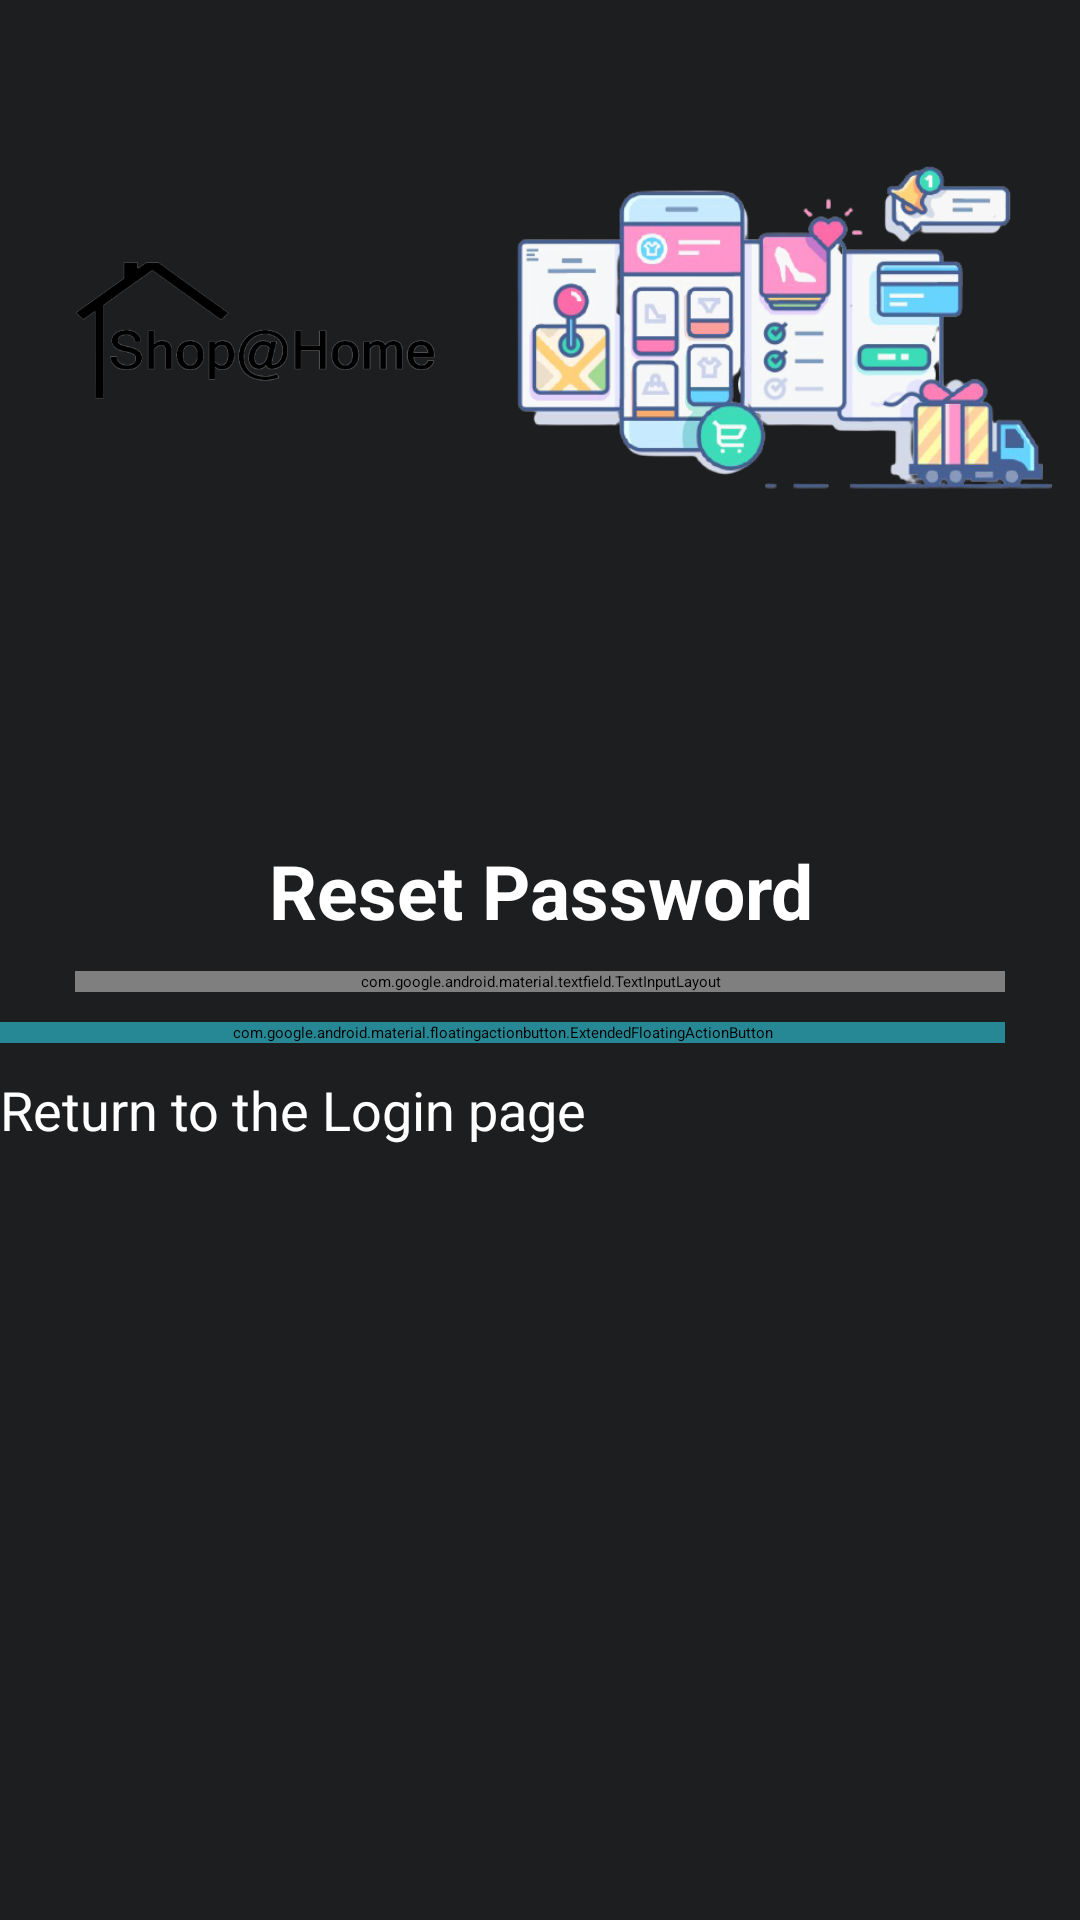

Reconstruct the res/layout file that produces this screen, plus the resources it refers to.
<!-- AndroidManifest.xml: application theme Theme.ShopAtHome -->
<!-- res/layout/activity_fpass.xml -->
<?xml version="1.0" encoding="utf-8"?>
<RelativeLayout xmlns:android="http://schemas.android.com/apk/res/android"
    xmlns:app="http://schemas.android.com/apk/res-auto"
    xmlns:tools="http://schemas.android.com/tools"
    android:layout_width="match_parent"
    android:layout_height="match_parent"
    tools:context=".FpassActivity"
    android:background="#1d1e20">

    <ScrollView
        android:layout_width="match_parent"
        android:layout_height="match_parent">

        <RelativeLayout
            android:layout_width="match_parent"
            android:layout_height="match_parent"
            tools:ignore="ScrollViewSize">

            <ImageView
                android:id="@+id/logo"
                android:layout_width="120dp"
                android:layout_height="70dp"
                android:layout_alignTop="@id/shop"
                android:layout_alignBottom="@+id/shop"
                android:layout_alignParentStart="true"
                android:layout_marginStart="25dp"
                android:layout_marginLeft="25dp"
                android:layout_marginTop="20dp"
                android:layout_marginBottom="20dp"
                android:contentDescription="@string/logo"
                android:src="@drawable/logo"
                app:tint="#FFFFFF" />

            <ImageView
                android:id="@+id/shop"
                android:layout_width="260dp"
                android:layout_height="200dp"
                android:layout_alignParentTop="true"
                android:layout_alignParentEnd="true"
                android:layout_marginTop="10dp"
                android:layout_marginEnd="-32dp"
                android:layout_marginBottom="10dp"
                android:contentDescription="@string/logo"
                android:src="@drawable/home" />

            <TextView
                android:id="@+id/sign"
                android:layout_width="match_parent"
                android:layout_height="wrap_content"
                android:layout_below="@id/shop"
                android:layout_centerHorizontal="true"
                android:layout_marginLeft="25dp"
                android:layout_marginTop="50dp"
                android:layout_marginRight="25dp"
                android:padding="10dp"
                android:text="Reset Password"
                android:textAlignment="center"
                android:textColor="#FFFFFF"
                android:textSize="25sp"
                android:textStyle="bold" />

            <com.google.android.material.floatingactionbutton.ExtendedFloatingActionButton
                android:id="@+id/rp"
                android:layout_width="match_parent"
                android:layout_height="wrap_content"
                android:layout_below="@id/editText1"
                android:layout_alignParentStart="true"
                android:layout_alignParentEnd="true"
                android:layout_marginLeft="25dp"
                android:layout_marginEnd="25dp"
                android:layout_marginRight="25dp"
                android:layout_marginBottom="10dp"
                android:text="Reset Password"
                android:gravity="center"
                android:backgroundTint="@color/green"
                android:textColor="@color/white"
                android:textAllCaps="false"
                android:textSize="18sp" />

            <androidx.appcompat.widget.AppCompatButton
                android:id="@+id/Acc"
                android:layout_width="wrap_content"
                android:layout_height="wrap_content"
                android:layout_below="@id/rp"
                android:layout_alignParentStart="true"
                android:layout_alignParentEnd="true"
                android:layout_marginLeft="25dp"
                android:layout_marginEnd="25dp"
                android:layout_marginRight="25dp"
                android:layout_marginBottom="10dp"
                android:background="@null"
                android:text="Return to the Login page"
                android:textAllCaps="false"
                android:textColor="#FFFFFF"
                android:textSize="18sp" />

            <com.google.android.material.textfield.TextInputLayout
                android:id="@+id/editText1"
                style="@style/Widget.MaterialComponents.TextInputLayout.OutlinedBox"
                android:layout_width="fill_parent"
                android:layout_height="wrap_content"
                android:layout_below="@id/sign"
                android:layout_marginLeft="25dp"
                android:layout_marginRight="25dp"
                android:layout_marginBottom="10dp"
                android:elevation="2dp"
                android:focusable="true"
                android:hint="@string/email"
                android:textColorHint="#FFFFFF"
                app:boxStrokeColor="#FFFFFF"
                app:boxStrokeErrorColor="#FFFFFF"
                app:errorTextColor="#FFFFFF"
                app:hintTextColor="#FFFFFF">

                <com.google.android.material.textfield.TextInputEditText
                    android:layout_width="match_parent"
                    android:layout_height="wrap_content"
                    android:inputType="text"
                    android:textColor="#FFFFFF"
                    android:textColorHighlight="#3343A7"
                    android:textCursorDrawable="@null" />
            </com.google.android.material.textfield.TextInputLayout>

        </RelativeLayout>
    </ScrollView>
</RelativeLayout>
<!-- resources referenced by this layout -->
<resources>
  <color name="green">#268895</color>
  <color name="white">#FFFFFF</color>
  <!-- drawable home: png bitmap (drawable, 139473 bytes) -->
  <!-- drawable logo: png bitmap (drawable, 25559 bytes) -->
  <string name="email">Email</string>
  <string name="logo">Logo</string>
  <style name="Theme.ShopAtHome" parent="Theme.MaterialComponents.DayNight.NoActionBar">
          <item name="android:windowLightStatusBar">false</item>
          <item name="color">@color/main</item>
          
          <item name="android:statusBarColor" tools:targetApi="l">?attr/color</item>
          
          <item name="android:textColorPrimary">#FFFFFF</item>
      </style>
  <color name="main">#1d1e20</color>
</resources>
